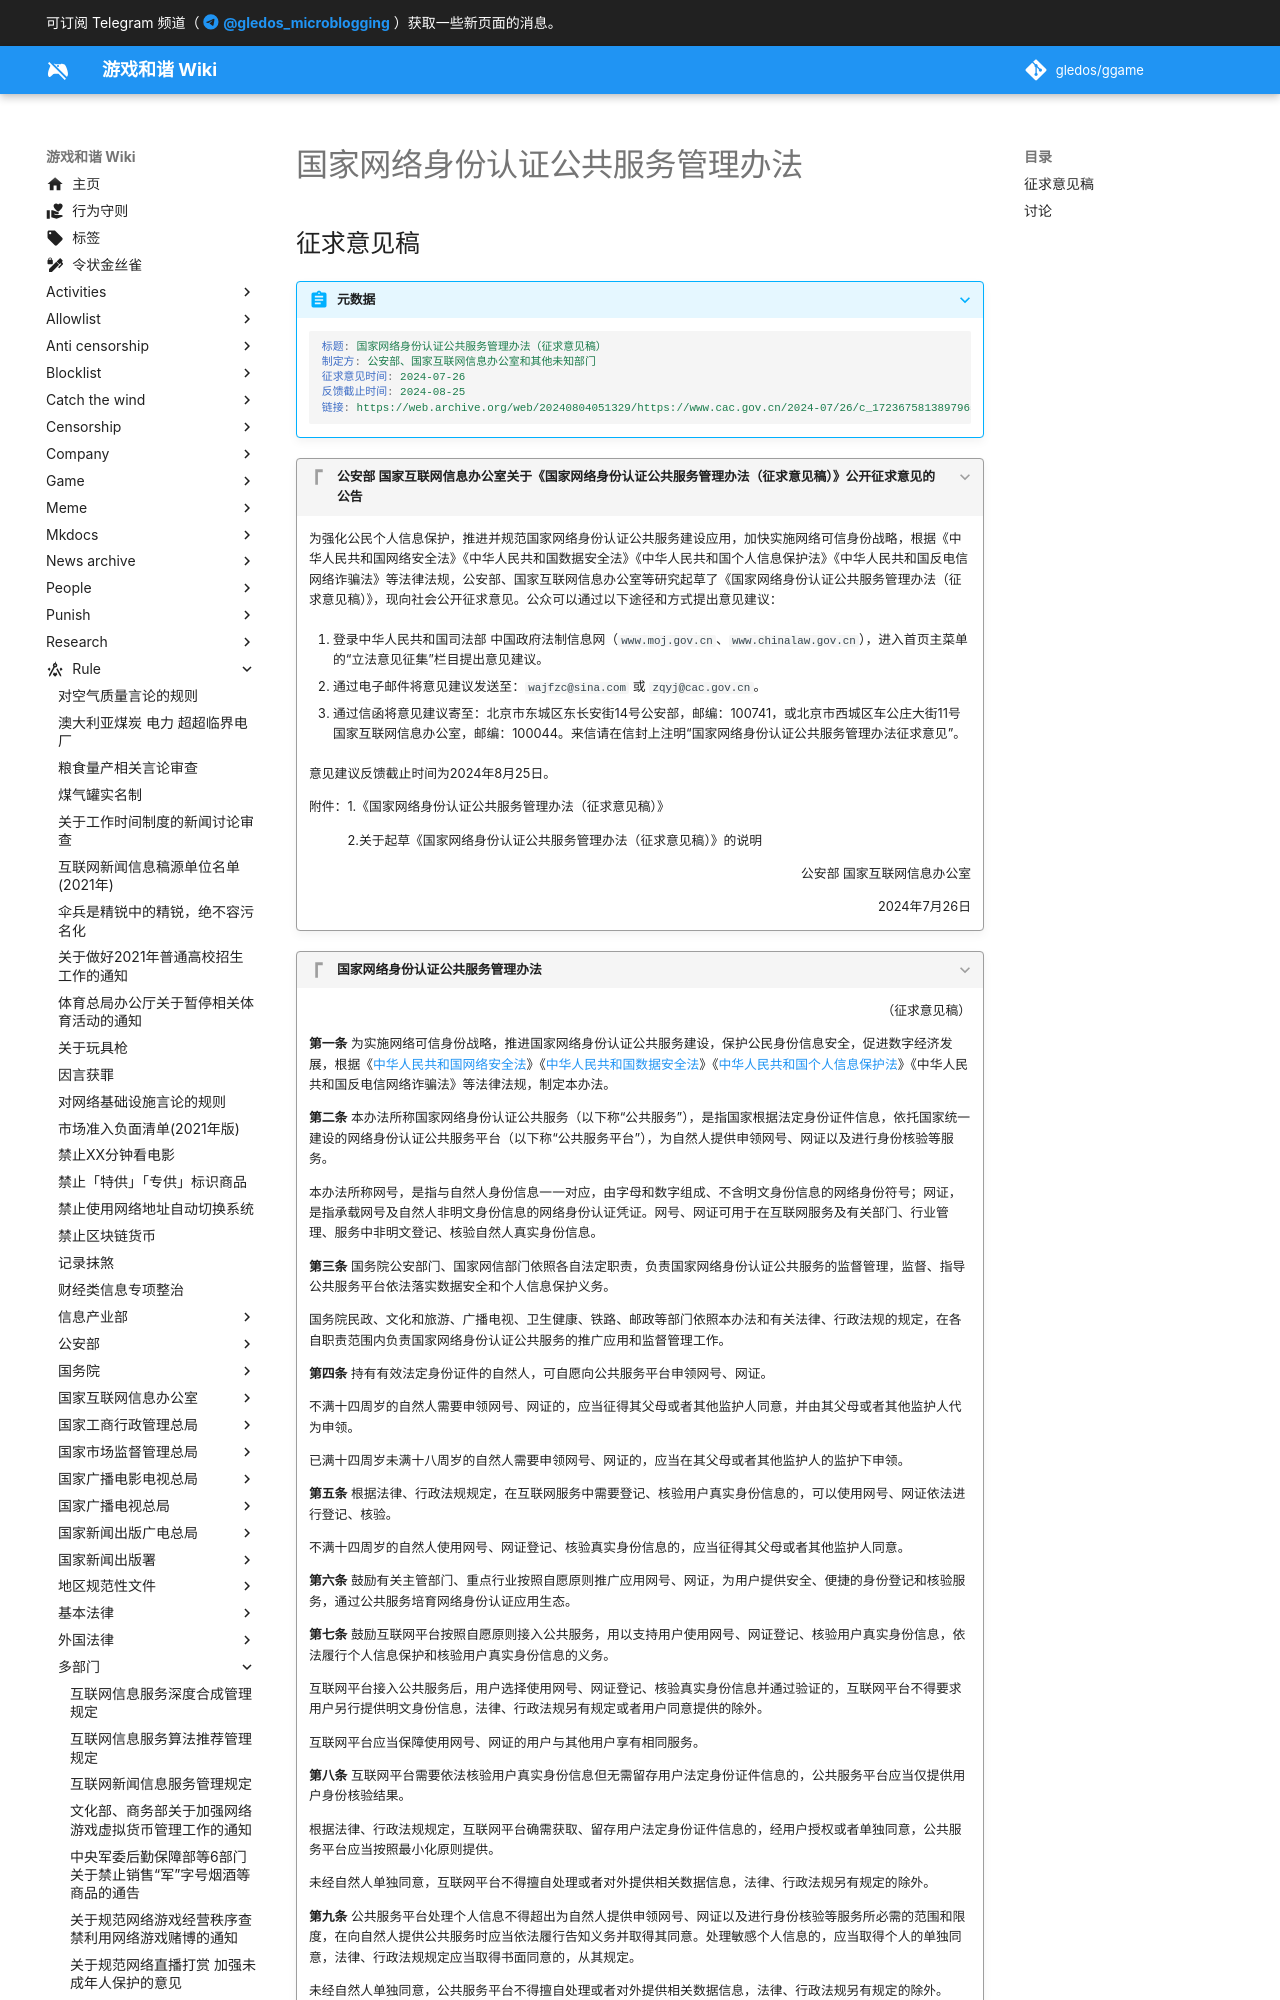

repository: gledos/ggame · page: rule/多部门/国家网络身份认证公共服务管理办法.html · generator: mkdocs

---
title: "国家网络身份认证公共服务管理办法"
search:
  exclude: true
description:
published: true
date: "2024-08-14T22:43:12"
特殊标签标记: #无标签
editor: markdown
dateCreated: "2024-08-04T22:46:43"
---

## 征求意见稿

> [!abstract]+ 元数据
>
> ```yaml
> 标题: 国家网络身份认证公共服务管理办法（征求意见稿）
> 制定方: 公安部、国家互联网信息办公室和其他未知部门
> 征求意见时间: 2024-07-26
> 反馈截止时间: 2024-08-25
> 链接: https://web.archive.org/web/20240804051329/https://www.cac.gov.cn/2024-07/26/c_1723675813897965.htm
> ```

> [!quote]+ 公安部 国家互联网信息办公室关于《国家网络身份认证公共服务管理办法（征求意见稿）》公开征求意见的公告
>
> 为强化公民个人信息保护，推进并规范国家网络身份认证公共服务建设应用，加快实施网络可信身份战略，根据《中华人民共和国网络安全法》《中华人民共和国数据安全法》《中华人民共和国个人信息保护法》《中华人民共和国反电信网络诈骗法》等法律法规，公安部、国家互联网信息办公室等研究起草了《国家网络身份认证公共服务管理办法（征求意见稿）》，现向社会公开征求意见。公众可以通过以下途径和方式提出意见建议：
>
> 1.  登录中华人民共和国司法部 中国政府法制信息网（`www.moj.gov.cn`、`www.chinalaw.gov.cn`），进入首页主菜单的“立法意见征集”栏目提出意见建议。
>
> 2.  通过电子邮件将意见建议发送至：`wajfzc@sina.com` 或 `zqyj@cac.gov.cn`。
>
> 3.  通过信函将意见建议寄至：北京市东城区东长安街14号公安部，邮编：100741，或北京市西城区车公庄大街11号国家互联网信息办公室，邮编：100044。来信请在信封上注明“国家网络身份认证公共服务管理办法征求意见”。
>
> 意见建议反馈截止时间为2024年8月25日。
>
> 附件：1.《国家网络身份认证公共服务管理办法（征求意见稿）》
>
> 2.关于起草《国家网络身份认证公共服务管理办法（征求意见稿）》的说明
> {: style="text-indent: 3em;" }
>
> 公安部 国家互联网信息办公室
> {: align=right }
>
> 2024年7月26日
> {: align=right }
